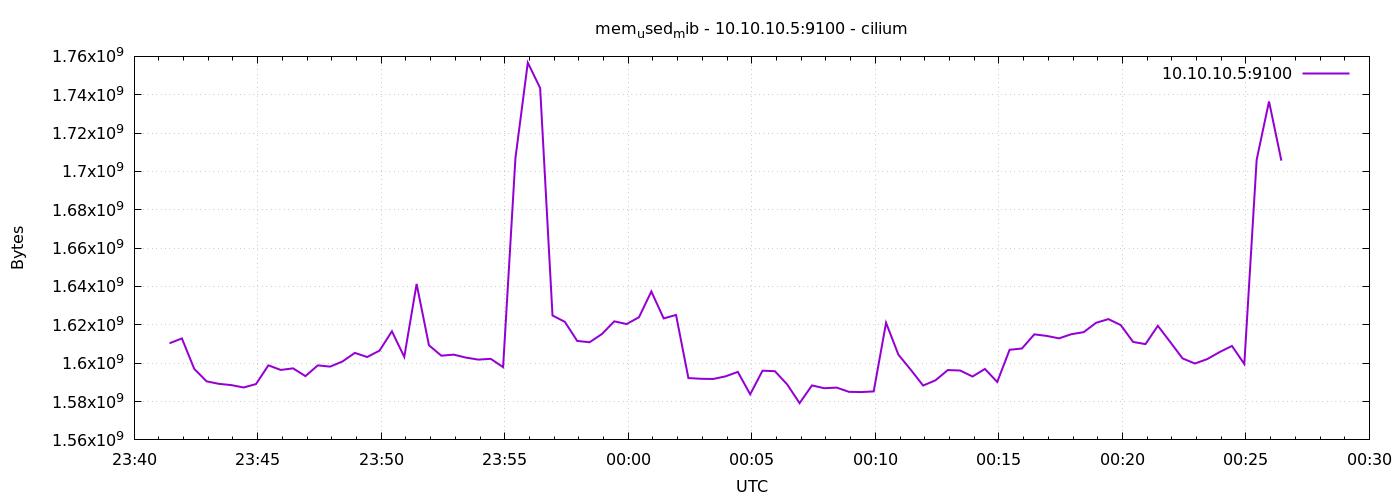

The file beside this chart, header and first rows:
1778024486	1610399744
1778024516	1612914688
1778024546	1597046784
1778024576	1590538240
1778024606	1589227520
1778024636	1588576256
1778024666	1587339264
1778024696	1589125120
1778024726	1598889984
1778024756	1596485632
1778024786	1597313024
1778024816	1593257984
1778024846	1598869504
1778024876	1598214144
1778024906	1600901120
1778024936	1605369856
1778024966	1603223552
1778024996	1606574080
1778025026	1616617472
1778025056	1603305472
1778025086	1641336832
1778025116	1609334784
1778025146	1603919872
1778025176	1604464640
1778025206	1602908160
1778025236	1601867776
1778025266	1602277376
1778025296	1597939712
1778025326	1706975232
1778025356	1756712960
1778025386	1743478784
1778025416	1624879104
1778025446	1621565440
1778025476	1611612160
1778025506	1610924032
1778025536	1615212544
1778025566	1621827584
1778025596	1620414464
1778025626	1623969792
1778025656	1637408768
1778025686	1623347200
1778025716	1625161728
1778025746	1592246272
1778025776	1591881728
1778025806	1591767040
1778025836	1593122816
1778025866	1595465728
1778025896	1583779840
1778025926	1596084224
1778025956	1595838464
1778025986	1588908032
1778026016	1579159552
1778026046	1588404224
1778026076	1586950144
1778026106	1587273728
1778026136	1585065984
1778026166	1584939008
1778026196	1585291264
1778026226	1621069824
1778026256	1604452352
1778026286	1596579840
... 30 more rows
